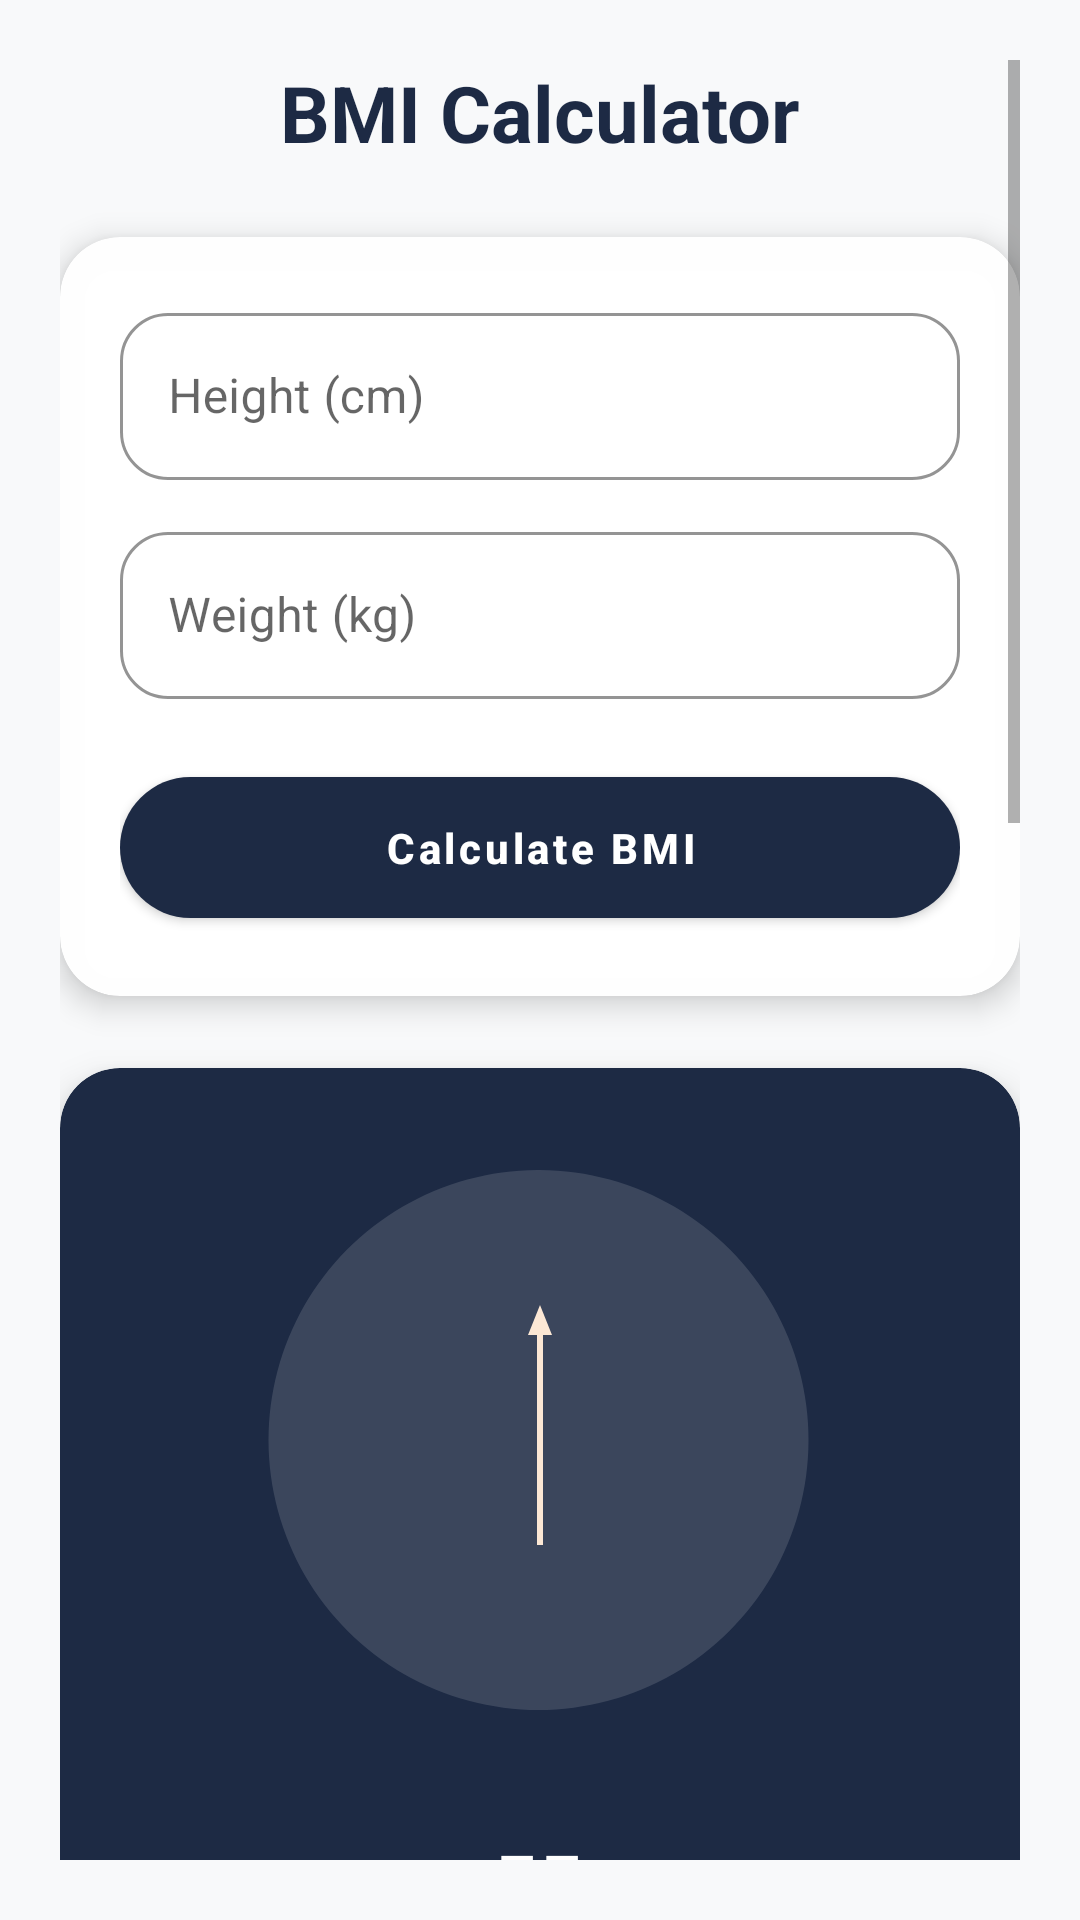

This screen was rendered from an Android layout file. Write that file and the resources it references.
<!-- AndroidManifest.xml: application theme Theme.FitLife -->
<!-- res/layout/activity_bmi.xml -->
<?xml version="1.0" encoding="utf-8"?>

<ScrollView xmlns:android="http://schemas.android.com/apk/res/android"
    xmlns:app="http://schemas.android.com/apk/res-auto"
    android:layout_width="match_parent"
    android:layout_height="match_parent"
    android:background="@color/bg_light"
    android:padding="20dp">

    <LinearLayout
        android:orientation="vertical"
        android:gravity="center_horizontal"
        android:layout_width="match_parent"
        android:layout_height="wrap_content">

        
        <TextView
            android:id="@+id/tvTitleBmi"
            android:text="BMI Calculator"
            android:textSize="26sp"
            android:textStyle="bold"
            android:textColor="@color/navy_primary"
            android:layout_marginBottom="16dp"
            android:layout_width="wrap_content"
            android:layout_height="wrap_content" />

        
        <com.google.android.material.card.MaterialCardView
            android:id="@+id/cardInput"
            android:layout_width="match_parent"
            android:layout_height="wrap_content"
            android:layout_marginTop="8dp"
            app:cardCornerRadius="20dp"
            app:cardElevation="6dp"
            app:cardBackgroundColor="@color/white_glass">

            <LinearLayout
                android:orientation="vertical"
                android:padding="20dp"
                android:layout_width="match_parent"
                android:layout_height="wrap_content">

                <com.google.android.material.textfield.TextInputLayout
                    android:id="@+id/tilHeight"
                    style="@style/Widget.MaterialComponents.TextInputLayout.OutlinedBox"
                    android:hint="Height (cm)"
                    app:boxStrokeColor="@color/navy_primary"
                    app:boxCornerRadiusTopStart="16dp"
                    app:boxCornerRadiusTopEnd="16dp"
                    app:boxCornerRadiusBottomStart="16dp"
                    app:boxCornerRadiusBottomEnd="16dp"
                    android:layout_width="match_parent"
                    android:layout_height="wrap_content">

                    <com.google.android.material.textfield.TextInputEditText
                        android:id="@+id/etHeight"
                        android:layout_width="match_parent"
                        android:layout_height="wrap_content"
                        android:inputType="number" />
                </com.google.android.material.textfield.TextInputLayout>

                <com.google.android.material.textfield.TextInputLayout
                    android:id="@+id/tilWeight"
                    android:layout_marginTop="12dp"
                    style="@style/Widget.MaterialComponents.TextInputLayout.OutlinedBox"
                    android:hint="Weight (kg)"
                    app:boxStrokeColor="@color/navy_primary"
                    app:boxCornerRadiusTopStart="16dp"
                    app:boxCornerRadiusTopEnd="16dp"
                    app:boxCornerRadiusBottomStart="16dp"
                    app:boxCornerRadiusBottomEnd="16dp"
                    android:layout_width="match_parent"
                    android:layout_height="wrap_content">

                    <com.google.android.material.textfield.TextInputEditText
                        android:id="@+id/etWeight"
                        android:layout_width="match_parent"
                        android:layout_height="wrap_content"
                        android:inputType="numberDecimal" />
                </com.google.android.material.textfield.TextInputLayout>

                <com.google.android.material.button.MaterialButton
                    android:id="@+id/btnCalc"
                    android:layout_width="match_parent"
                    android:layout_height="wrap_content"
                    android:layout_marginTop="20dp"
                    android:text="Calculate BMI"
                    android:textStyle="bold"
                    android:textAllCaps="false"
                    android:textColor="@color/on_primary"
                    app:cornerRadius="24dp"
                    app:backgroundTint="@color/navy_primary" />

            </LinearLayout>
        </com.google.android.material.card.MaterialCardView>

        
        <com.google.android.material.card.MaterialCardView
            android:id="@+id/cardResult"
            android:layout_width="match_parent"
            android:layout_height="wrap_content"
            android:layout_marginTop="24dp"
            app:cardCornerRadius="20dp"
            app:cardElevation="8dp"
            app:cardBackgroundColor="@color/navy_primary">

            <LinearLayout
                android:orientation="vertical"
                android:padding="24dp"
                android:gravity="center_horizontal"
                android:layout_width="match_parent"
                android:layout_height="wrap_content">

                
                <FrameLayout
                    android:id="@+id/gaugeContainer"
                    android:layout_width="200dp"
                    android:layout_height="200dp"
                    android:layout_marginBottom="12dp">

                    <ImageView
                        android:id="@+id/imgGaugeBg"
                        android:layout_width="match_parent"
                        android:layout_height="match_parent"
                        android:src="@drawable/ic_bmi_gauge" />

                    <ImageView
                        android:id="@+id/imgNeedle"
                        android:layout_width="12dp"
                        android:layout_height="90dp"
                        android:layout_gravity="center"
                        android:src="@drawable/ic_bmi_needle" />
                </FrameLayout>

                <TextView
                    android:id="@+id/tvBmiValue"
                    android:text="--"
                    android:textSize="38sp"
                    android:textColor="@color/on_primary"
                    android:textStyle="bold"
                    android:layout_marginBottom="4dp"
                    android:layout_width="wrap_content"
                    android:layout_height="wrap_content" />

                <TextView
                    android:id="@+id/tvCategory"
                    android:text="Category"
                    android:textSize="18sp"
                    android:textStyle="bold"
                    android:textColor="@color/mint_primary"
                    android:layout_marginBottom="12dp"
                    android:layout_width="wrap_content"
                    android:layout_height="wrap_content" />

                <TextView
                    android:id="@+id/tvRecommendation"
                    android:text="Your personalized recommendation will appear here."
                    android:textColor="@color/on_primary"
                    android:textSize="14sp"
                    android:textAlignment="center"
                    android:layout_marginTop="4dp"
                    android:layout_width="match_parent"
                    android:layout_height="wrap_content" />

            </LinearLayout>
        </com.google.android.material.card.MaterialCardView>

        
        <TextView
            android:id="@+id/tvMealHeader"
            android:text="Meal Suggestion"
            android:textSize="20sp"
            android:textStyle="bold"
            android:textColor="@color/navy_primary"
            android:layout_marginTop="24dp"
            android:layout_width="wrap_content"
            android:layout_height="wrap_content" />

        
        <LinearLayout
            android:id="@+id/layoutMeals"
            android:orientation="vertical"
            android:layout_width="match_parent"
            android:layout_height="wrap_content">

            
            <include layout="@layout/item_meal"/>

            
            <include layout="@layout/item_meal"/>

            
            <include layout="@layout/item_meal"/>

        </LinearLayout>

    </LinearLayout>
</ScrollView>
<!-- res/layout/item_meal.xml (included above) -->
<?xml version="1.0" encoding="utf-8"?>

<com.google.android.material.card.MaterialCardView xmlns:android="http://schemas.android.com/apk/res/android"
    xmlns:app="http://schemas.android.com/apk/res-auto"
    xmlns:tools="http://schemas.android.com/tools"
    android:layout_width="200dp"
    android:layout_height="wrap_content"
    android:layout_marginStart="16dp"
    android:layout_marginEnd="8dp"
    app:cardCornerRadius="20dp"
    app:cardElevation="4dp"
    android:clickable="true"
    android:focusable="true"
    android:foreground="?attr/selectableItemBackground">

    <androidx.constraintlayout.widget.ConstraintLayout
        android:layout_width="match_parent"
        android:layout_height="wrap_content"
        android:padding="16dp">

        <ImageView
            android:id="@+id/iv_meal"
            android:layout_width="100dp"
            android:layout_height="100dp"
            android:scaleType="centerCrop"
            android:src="@drawable/img_meal_placeholder"
            app:layout_constraintEnd_toEndOf="parent"
            app:layout_constraintStart_toStartOf="parent"
            app:layout_constraintTop_toTopOf="parent" />

        <TextView
            android:id="@+id/tv_meal_title"
            android:layout_width="0dp"
            android:layout_height="wrap_content"
            android:layout_marginTop="8dp"
            android:text="Tosted Bread With Boil Cucumber &amp; Peas Salad"
            android:textAlignment="center"
            android:textColor="@color/text_primary"
            android:textStyle="bold"
            app:layout_constraintEnd_toEndOf="parent"
            app:layout_constraintStart_toStartOf="parent"
            app:layout_constraintTop_toBottomOf="@+id/iv_meal" />

        <TextView
            android:id="@+id/tv_meal_description"
            android:layout_width="0dp"
            android:layout_height="wrap_content"
            android:layout_marginTop="4dp"
            android:text="'On the other hand, we denounce with righteous indignation and dislike men who are so beguiled.'"
            android:textAlignment="center"
            android:textColor="@color/text_secondary"
            android:textSize="12sp"
            app:layout_constraintEnd_toEndOf="parent"
            app:layout_constraintStart_toStartOf="parent"
            app:layout_constraintTop_toBottomOf="@+id/tv_meal_title" />

    </androidx.constraintlayout.widget.ConstraintLayout>

</com.google.android.material.card.MaterialCardView>
<!-- resources referenced by this layout -->
<resources>
  <color name="bg_light">#F8F9FA</color>
  <color name="mint_primary">#66D298</color>
  <color name="navy_primary">#1D2A44</color>
  <color name="on_primary">#FFFFFF</color>
  <color name="text_primary">#0B1220</color>
  <color name="text_secondary">#566073</color>
  <color name="white_glass">#F9FFFFFF</color>
  <!-- drawable ic_bmi_gauge (drawable) -->
  <vector xmlns:android="http://schemas.android.com/apk/res/android"
      android:width="200dp"
      android:height="200dp"
      android:viewportWidth="200"
      android:viewportHeight="200">
      <path
          android:fillColor="#22FFFFFF"
          android:pathData="M100,10 A90,90 0 1,1 99,10"/>
  </vector>
  <!-- drawable ic_bmi_needle (drawable) -->
  <?xml version="1.0" encoding="utf-8"?>
  
  <vector xmlns:android="http://schemas.android.com/apk/res/android"
      android:width="12dp"
      android:height="90dp"
      android:viewportWidth="12"
      android:viewportHeight="90">
  
      
      <path
          android:fillColor="@color/accent_peach"
          android:pathData="M5,10 L7,10 L7,80 L5,80 Z" />
  
      
      <path
          android:fillColor="@color/accent_peach"
          android:pathData="M2,10 L10,10 L6,0 Z" />
  </vector>
  <style name="Theme.FitLife" parent="Theme.MaterialComponents.DayNight.NoActionBar">
          
          <item name="colorPrimary">@color/mint_primary</item>
          <item name="colorSecondary">@color/navy_primary</item>
  
          
          <item name="android:windowBackground">@color/bg_light</item>
          <item name="colorSurface">@color/surface_white</item>
  
          
          <item name="materialCardViewStyle">@style/Widget.FitLife.Card</item>
          <item name="materialButtonStyle">@style/Widget.FitLife.Button</item>
      </style>
  <color name="accent_peach">#FCE8D5</color>
  <color name="surface_white">#FFFFFF</color>
  <style name="Widget.FitLife.Card" parent="Widget.MaterialComponents.CardView">
          <item name="cardCornerRadius">16dp</item>
          <item name="cardElevation">4dp</item>
      </style>
  <style name="Widget.FitLife.Button" parent="Widget.MaterialComponents.Button">
          <item name="cornerRadius">16dp</item>
          <item name="android:padding">14dp</item>
      </style>
</resources>
